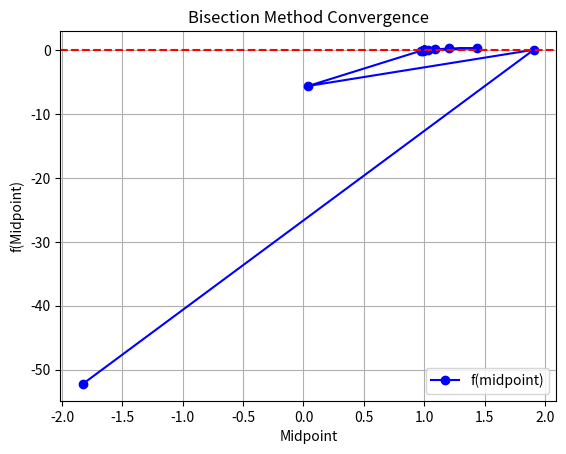

This figure's Python source:
import numpy as np
import matplotlib.pyplot as plt
import random

# Define the polynomial function f(x)
def f(x):
    return x**3 - 6*x**2 + 11*x - 6  # Roots at x = 1, 2, 3

# Step 1: Random probing to find a valid interval [a, b] such that f(a)*f(b) < 0
def find_initial_interval(f, lower=-10, upper=10, max_attempts=1000):
    for _ in range(max_attempts):
        a = random.uniform(lower, upper)
        b = random.uniform(lower, upper)
        if a > b: a, b = b, a  # Ensure a < b
        if f(a) * f(b) < 0:
            return a, b
    raise ValueError("Failed to find a valid interval with opposite signs.")

# Step 2: Bisection Method
def bisection_method(f, a, b, tol=1e-6, max_iter=100):
    iterations = []
    for i in range(max_iter):
        c = (a + b) / 2
        fc = f(c)
        iterations.append([i, a, b, c, fc])
        if abs(fc) < tol or (b - a) / 2 < tol:
            break
        if f(a) * fc < 0:
            b = c
        else:
            a = c
    return np.array(iterations)

# Step 3: Plot the root finding process
def plot_iterations(iterations):
    midpoints = iterations[:, 3]
    f_values = iterations[:, 4]
    plt.plot(midpoints, f_values, 'bo-', label='f(midpoint)')
    plt.axhline(0, color='red', linestyle='--')
    plt.title("Bisection Method Convergence")
    plt.xlabel("Midpoint")
    plt.ylabel("f(Midpoint)")
    plt.legend()
    plt.grid(True)
    plt.show()

# Main execution
a, b = find_initial_interval(f)
iterations = bisection_method(f, a, b)
print("Iterations (Step, a, b, midpoint, f(midpoint)):\n", iterations)

plot_iterations(iterations)
